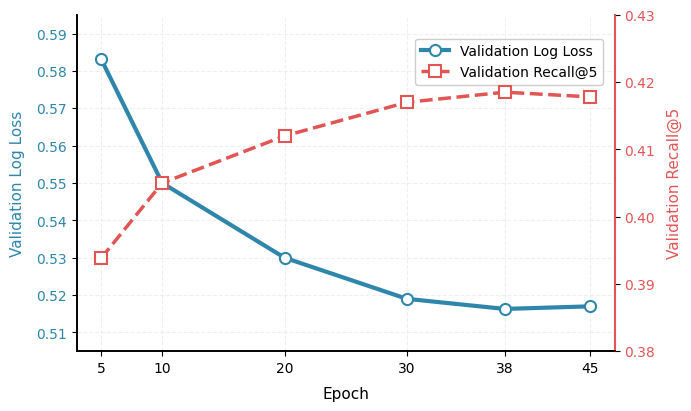

The script that saved this image: (Note: this script raises an exception after producing the figure.)
import matplotlib.pyplot as plt
import numpy as np
from pathlib import Path

# ---------- 全球风格：顶级期刊 ----------
plt.rcParams.update({
    'font.family': ['Times New Roman', 'Arial'],
    'font.size': 11,
    'axes.linewidth': 1.2,
    'axes.labelsize': 11,
    'axes.titlesize': 0,               # 禁止标题
    'xtick.labelsize': 10,
    'ytick.labelsize': 10,
    'legend.fontsize': 10,
    'axes.spines.top': False,
    'axes.spines.right': False,
    'legend.frameon': False,
})

# ---------- 创建画布 ----------
fig, ax1 = plt.subplots(figsize=(6.8, 4.0), constrained_layout=True)

# ---------- 数据 ----------
epochs = np.array([5, 10, 20, 30, 38, 45])
log_loss = np.array([0.5832, 0.550, 0.530, 0.519, 0.5163, 0.5170])
recall5 = np.array([0.3938, 0.405, 0.412, 0.417, 0.4185, 0.4178])

# ---------- 左轴：Validation Log Loss ----------
color_loss = '#2E86AB'
line1, = ax1.plot(
    epochs, log_loss,
    'o-',
    color=color_loss,
    linewidth=3.0,
    markersize=8,
    markerfacecolor='white',
    markeredgewidth=1.5,
    label='Validation Log Loss'
)
ax1.set_xlabel('Epoch', labelpad=8)
ax1.set_ylabel('Validation Log Loss', color=color_loss, labelpad=8)
ax1.tick_params(axis='y', labelcolor=color_loss)
ax1.spines['top'].set_visible(False)       # 左轴隐藏 top spine
# 右 spine 暂时不可见（将留给右轴管理）
ax1.set_ylim(0.505, 0.595)
ax1.set_xlim(3, 47)
ax1.set_xticks(epochs)

# 浅灰网格（仅左轴）
ax1.grid(True, alpha=0.5, linestyle='--', color='#E0E0E0', linewidth=0.8)

# ---------- 右轴：Validation Recall@5 ----------
ax2 = ax1.twinx()
color_recall = '#E15554'
line2, = ax2.plot(
    epochs, recall5,
    's--',
    color=color_recall,
    linewidth=2.5,
    markersize=8,
    markerfacecolor='white',
    markeredgewidth=1.5,
    label='Validation Recall@5'
)
ax2.set_ylabel('Validation Recall@5', color=color_recall, labelpad=8)
ax2.tick_params(axis='y', labelcolor=color_recall)
# 右轴只显示 right spine，并隐藏 top spine
ax2.spines['top'].set_visible(False)
ax2.spines['right'].set_visible(True)
ax2.spines['right'].set_color(color_recall)
ax2.spines['right'].set_linewidth(1.5)
ax2.set_ylim(0.380, 0.430)

# ---------- 图例（置于内部空白右上角，不与任何曲线重叠）----------
# 检查数据范围：log_loss 最大值 0.5832，离上边界 0.595 有距离；
# recall@5 最大值 0.4185，在右轴上边界 0.430 附近，但图例放在左轴坐标系中，
# 左轴右上角对应的是 log_loss ≈0.585 的区域，该处有 epoch 5 的 marker (0.5832) 但位置偏左，
# 图例可安全放置在 (0.99, 0.95) 位置。
ax1.legend(
    handles=[line1, line2],
    loc='upper right',
    bbox_to_anchor=(0.99, 0.95),
    frameon=True,
    framealpha=0.95,
    edgecolor='#CCCCCC',
    fontsize=10
)

# ---------- 保存 ----------
save_path = Path(
    r'/app/output/figure_generation/5c9d5ad4-f623-451b-82ec-01683b1c4254/'
    r'workspace/figures/main_result/training_dynamics.png'
)
save_path.parent.mkdir(parents=True, exist_ok=True)

plt.savefig(str(save_path), dpi=300, facecolor='white', bbox_inches='tight')
plt.close()
